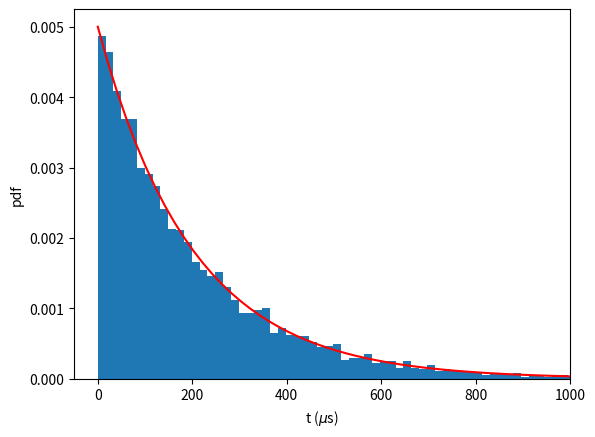

This chart was generated by the following Python code:
import numpy as np
import matplotlib.pyplot as plt

N=10000
tau=200
r=np.random.random_sample(N)
x=-tau*np.log(r)    #simulace
xp=np.linspace(0,10*tau,100)
yp=1/tau*np.exp(-xp/tau)    #teoreticka hustota pravdepodobnosti
fig,ax=plt.subplots()
plt.hist(x,bins=100,density='True')
plt.plot(xp,yp,c='red')
plt.xlim(-50,1000)
ax.set_xlabel('t ($\mu$s)')
ax.set_ylabel('pdf')

